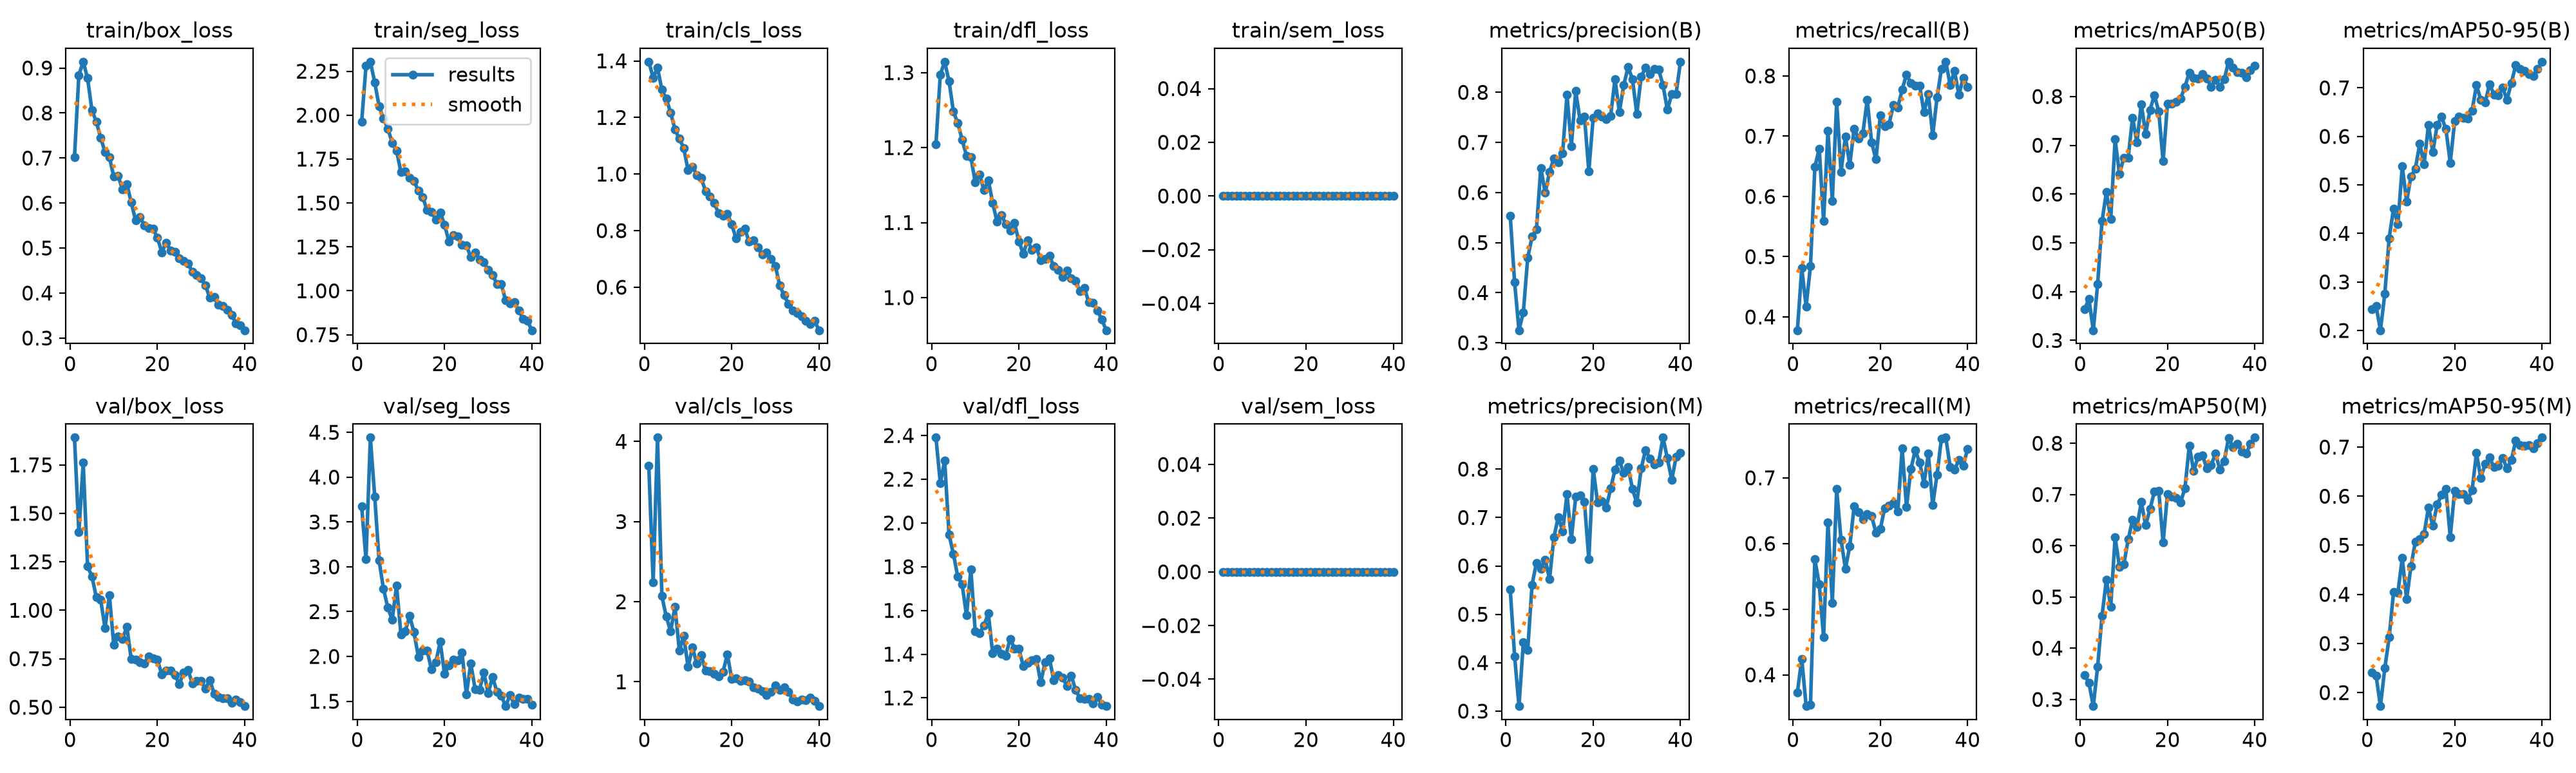

The file beside this chart, header and first rows:
epoch, time, train/box_loss, train/seg_loss, train/cls_loss, train/dfl_loss, train/sem_loss, metrics/precision(B), metrics/recall(B), metrics/mAP50(B), metrics/mAP50-95(B), metrics/precision(M), metrics/recall(M), metrics/mAP50(M), metrics/mAP50-95(M), val/box_loss, val/seg_loss, val/cls_loss, val/dfl_loss, val/sem_loss, lr/pg0, lr/pg1, lr/pg2
1, 29.61, 0.7019, 1.961, 1.397, 1.204, 0, 0.5533, 0.3779, 0.3636, 0.2439, 0.5509, 0.3736, 0.3476, 0.2404, 1.891, 3.676, 3.701, 2.39, 0, 0.0004743, 0.0004743, 0.0004743
2, 58.5, 0.8842, 2.28, 1.341, 1.298, 0, 0.4204, 0.4808, 0.3854, 0.2508, 0.4132, 0.4244, 0.332, 0.2346, 1.403, 3.083, 2.243, 2.183, 0, 0.0009271, 0.0009271, 0.0009271
3, 86.72, 0.9139, 2.304, 1.376, 1.314, 0, 0.325, 0.4173, 0.3209, 0.2004, 0.3104, 0.3524, 0.287, 0.1724, 1.761, 4.441, 4.048, 2.284, 0, 0.001356, 0.001356, 0.001356
4, 115, 0.8772, 2.187, 1.298, 1.289, 0, 0.3609, 0.4849, 0.4152, 0.2753, 0.4419, 0.3549, 0.3643, 0.2497, 1.226, 3.783, 2.069, 1.947, 0, 0.001323, 0.001323, 0.001323
5, 144.3, 0.8057, 2.051, 1.266, 1.248, 0, 0.4694, 0.6487, 0.5444, 0.3904, 0.4263, 0.5758, 0.4628, 0.3125, 1.176, 3.068, 1.815, 1.859, 0, 0.001288, 0.001288, 0.001288
6, 174, 0.7809, 1.98, 1.218, 1.233, 0, 0.5119, 0.6796, 0.6037, 0.4512, 0.5612, 0.5382, 0.5336, 0.4042, 1.067, 2.756, 1.63, 1.755, 0, 0.001252, 0.001252, 0.001252
7, 203.5, 0.7449, 1.923, 1.157, 1.211, 0, 0.5264, 0.5594, 0.5491, 0.4189, 0.6064, 0.4575, 0.4813, 0.4035, 1.054, 2.543, 1.937, 1.72, 0, 0.001217, 0.001217, 0.001217
8, 232.9, 0.7134, 1.843, 1.125, 1.189, 0, 0.6491, 0.7087, 0.7123, 0.5383, 0.5939, 0.6323, 0.6163, 0.4739, 0.9085, 2.409, 1.392, 1.577, 0, 0.001181, 0.001181, 0.001181
9, 262.3, 0.7016, 1.797, 1.092, 1.187, 0, 0.5994, 0.5927, 0.6412, 0.4658, 0.6132, 0.5099, 0.5589, 0.3902, 1.076, 2.787, 1.572, 1.789, 0, 0.001146, 0.001146, 0.001146
10, 291, 0.6591, 1.676, 1.014, 1.154, 0, 0.6407, 0.7569, 0.6743, 0.5176, 0.5728, 0.6827, 0.5637, 0.4574, 0.8212, 2.248, 1.185, 1.504, 0, 0.001111, 0.001111, 0.001111
11, 319.7, 0.6606, 1.68, 1.027, 1.164, 0, 0.6682, 0.6409, 0.6747, 0.5331, 0.6588, 0.6056, 0.6124, 0.5072, 0.8647, 2.284, 1.426, 1.496, 0, 0.001075, 0.001075, 0.001075
12, 348.4, 0.63, 1.643, 0.9969, 1.143, 0, 0.6604, 0.6992, 0.7566, 0.5847, 0.701, 0.5617, 0.6502, 0.5118, 0.8529, 2.451, 1.228, 1.532, 0, 0.00104, 0.00104, 0.00104
13, 378.3, 0.6424, 1.625, 0.9865, 1.156, 0, 0.6787, 0.6525, 0.7063, 0.5425, 0.6714, 0.5956, 0.6366, 0.5227, 0.9146, 2.27, 1.334, 1.587, 0, 0.001005, 0.001005, 0.001005
14, 407.1, 0.601, 1.569, 0.9397, 1.126, 0, 0.7953, 0.7125, 0.7841, 0.6241, 0.7479, 0.6563, 0.6852, 0.5771, 0.7474, 1.994, 1.14, 1.404, 0, 0.0009692, 0.0009692, 0.0009692
15, 436.4, 0.562, 1.533, 0.9206, 1.101, 0, 0.6929, 0.6967, 0.7237, 0.5677, 0.6554, 0.6477, 0.6402, 0.5394, 0.746, 2.068, 1.134, 1.427, 0, 0.0009339, 0.0009339, 0.0009339
16, 465.3, 0.5689, 1.459, 0.897, 1.11, 0, 0.8024, 0.7049, 0.7721, 0.6234, 0.7427, 0.6371, 0.6713, 0.5833, 0.7315, 2.066, 1.102, 1.401, 0, 0.0008985, 0.0008985, 0.0008985
17, 494.7, 0.5508, 1.448, 0.8607, 1.098, 0, 0.7438, 0.7603, 0.803, 0.6402, 0.7462, 0.6445, 0.7057, 0.6027, 0.727, 1.854, 1.067, 1.394, 0, 0.0008631, 0.0008631, 0.0008631
18, 524, 0.545, 1.407, 0.8532, 1.09, 0, 0.7515, 0.6902, 0.7693, 0.6151, 0.7318, 0.6418, 0.7071, 0.6145, 0.7635, 1.936, 1.123, 1.471, 0, 0.0008277, 0.0008277, 0.0008277
19, 553.2, 0.5429, 1.447, 0.8598, 1.1, 0, 0.6428, 0.6615, 0.6673, 0.5456, 0.6135, 0.6165, 0.6059, 0.5166, 0.7525, 2.164, 1.344, 1.426, 0, 0.0007924, 0.0007924, 0.0007924
20, 582.8, 0.5226, 1.377, 0.822, 1.075, 0, 0.7494, 0.7351, 0.7856, 0.6309, 0.8007, 0.6223, 0.7013, 0.6111, 0.7445, 1.804, 1.037, 1.426, 0, 0.000757, 0.000757, 0.000757
21, 611.5, 0.4908, 1.28, 0.772, 1.058, 0, 0.7579, 0.716, 0.7848, 0.641, 0.7314, 0.6541, 0.6964, 0.6047, 0.6696, 1.903, 1.043, 1.345, 0, 0.0007216, 0.0007216, 0.0007216
22, 640.5, 0.5121, 1.318, 0.7954, 1.076, 0, 0.7519, 0.7202, 0.7888, 0.6385, 0.7332, 0.6573, 0.693, 0.6042, 0.6905, 1.963, 1.012, 1.361, 0, 0.0006863, 0.0006863, 0.0006863
23, 669, 0.495, 1.309, 0.8062, 1.064, 0, 0.746, 0.7517, 0.7956, 0.6365, 0.7205, 0.6617, 0.6851, 0.5931, 0.6877, 1.954, 1.018, 1.372, 0, 0.0006509, 0.0006509, 0.0006509
24, 698.6, 0.4919, 1.263, 0.7605, 1.067, 0, 0.753, 0.7475, 0.8197, 0.6534, 0.7597, 0.6486, 0.7121, 0.6116, 0.6661, 2.043, 1.002, 1.379, 0, 0.0006155, 0.0006155, 0.0006155
25, 729.3, 0.4773, 1.257, 0.7652, 1.05, 0, 0.8264, 0.7773, 0.8492, 0.7053, 0.7988, 0.7446, 0.7952, 0.6876, 0.6195, 1.576, 0.9322, 1.271, 0, 0.0005802, 0.0005802, 0.0005802
26, 760.1, 0.471, 1.193, 0.7416, 1.052, 0, 0.7606, 0.8024, 0.8387, 0.6757, 0.8177, 0.6555, 0.7455, 0.6368, 0.6784, 1.923, 0.9132, 1.362, 0, 0.0005448, 0.0005448, 0.0005448
27, 790.5, 0.4651, 1.219, 0.7156, 1.055, 0, 0.8142, 0.7883, 0.8368, 0.6703, 0.7917, 0.7133, 0.7737, 0.6663, 0.6934, 1.637, 0.8809, 1.381, 0, 0.0005094, 0.0005094, 0.0005094
28, 820.2, 0.4475, 1.179, 0.7236, 1.042, 0, 0.8504, 0.7842, 0.8465, 0.7078, 0.8045, 0.7419, 0.7769, 0.6786, 0.6222, 1.629, 0.8359, 1.28, 0, 0.0004741, 0.0004741, 0.0004741
29, 849.4, 0.44, 1.161, 0.7007, 1.037, 0, 0.8263, 0.7838, 0.8373, 0.6865, 0.759, 0.7234, 0.7513, 0.6591, 0.6347, 1.817, 0.8754, 1.304, 0, 0.0004387, 0.0004387, 0.0004387
30, 878.7, 0.4331, 1.118, 0.6753, 1.027, 0, 0.757, 0.7396, 0.8202, 0.685, 0.7305, 0.6913, 0.757, 0.6621, 0.6344, 1.59, 0.9516, 1.293, 0, 0.0004033, 0.0004033, 0.0004033
31, 907.5, 0.4165, 1.089, 0.6063, 1.036, 0, 0.8316, 0.7698, 0.8341, 0.7001, 0.8011, 0.7366, 0.7798, 0.6774, 0.5955, 1.772, 0.8999, 1.256, 0, 0.000368, 0.000368, 0.000368
32, 936, 0.3899, 1.038, 0.5714, 1.026, 0, 0.8489, 0.7014, 0.8198, 0.6759, 0.8395, 0.6583, 0.749, 0.657, 0.6407, 1.605, 0.9285, 1.302, 0, 0.0003326, 0.0003326, 0.0003326
33, 963.9, 0.3911, 1.037, 0.5411, 1.022, 0, 0.8365, 0.7642, 0.8349, 0.7101, 0.8216, 0.7051, 0.7655, 0.6733, 0.5694, 1.56, 0.8715, 1.237, 0, 0.0002972, 0.0002972, 0.0002972
34, 993.2, 0.3735, 0.9452, 0.5174, 1.009, 0, 0.8471, 0.8117, 0.8713, 0.747, 0.8097, 0.7597, 0.8103, 0.7134, 0.5527, 1.446, 0.782, 1.198, 0, 0.0002619, 0.0002619, 0.0002619
35, 1023, 0.3706, 0.9299, 0.5093, 1.013, 0, 0.8456, 0.8236, 0.8591, 0.7392, 0.8139, 0.7612, 0.7932, 0.7034, 0.5446, 1.568, 0.7539, 1.196, 0, 0.0002265, 0.0002265, 0.0002265
36, 1053, 0.3633, 0.9352, 0.4975, 0.9939, 0, 0.814, 0.7851, 0.8498, 0.7346, 0.8651, 0.7166, 0.7991, 0.7031, 0.546, 1.468, 0.7766, 1.197, 0, 0.0001911, 0.0001911, 0.0001911
37, 1082, 0.3514, 0.8863, 0.4817, 0.9935, 0, 0.7652, 0.808, 0.8485, 0.7287, 0.8223, 0.7127, 0.7841, 0.7038, 0.523, 1.543, 0.7733, 1.175, 0, 0.0001558, 0.0001558, 0.0001558
38, 1111, 0.3326, 0.8417, 0.4705, 0.9828, 0, 0.796, 0.7685, 0.8395, 0.7242, 0.7775, 0.7269, 0.7795, 0.6972, 0.5381, 1.528, 0.7996, 1.204, 0, 0.0001204, 0.0001204, 0.0001204
39, 1140, 0.3285, 0.8285, 0.4809, 0.9708, 0, 0.7972, 0.7972, 0.854, 0.7391, 0.8249, 0.7187, 0.7984, 0.7078, 0.5266, 1.527, 0.7634, 1.17, 0, 8.50255e-05, 8.50255e-05, 8.50255e-05
40, 1170, 0.3174, 0.7756, 0.4479, 0.9564, 0, 0.861, 0.7822, 0.8632, 0.7539, 0.8335, 0.744, 0.8111, 0.7193, 0.5058, 1.462, 0.6967, 1.163, 0, 4.96578e-05, 4.96578e-05, 4.96578e-05
